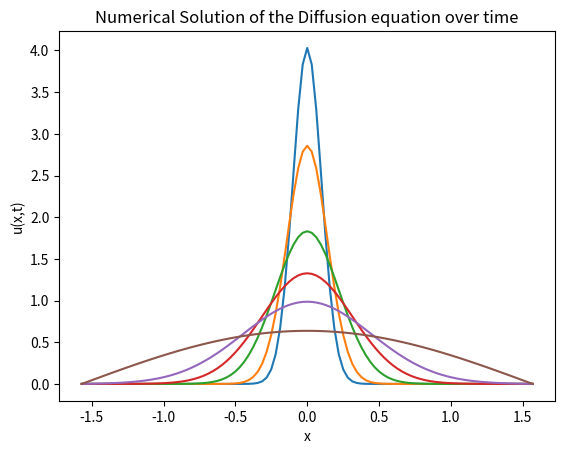

This figure's Python source:
import numpy as np
import matplotlib.pyplot as plt

L=np.pi # value chosen for the critical length
s=101 # number of steps in x
t=10002 # number of timesteps
ds=L/(s-1) # step in x
dt=0.0001 # time step
D=1 # diffusion constant, set equal to 1
C=1 # creation rate of neutrons, set equal to 1
Alpha=(D*dt)/(ds*ds) # constant for diffusion term
Beta=C*dt # constant for u term

x = np.linspace(-L/2, 0, num=51)
x = np.concatenate([x, np.linspace(x[-1] - x[-2], L/2, num=50)]) # setting x in the specified interval

u=np.zeros(shape=(s,t)) #setting the function u
u[50,0]=1/ds # delta function
for k in range(0,t-1):
    u[0,k]=0 # boundary conditions
    u[s-1,k]=0
    for i in range(1,s-1):
        u[i,k+1]=(1+Beta-2*Alpha)*u[i,k]+Alpha*u[i+1,k]+Alpha*u[i-1,k] # numerical solution  
    if k == 50 or k == 100 or k == 250 or k == 500 or k == 1000 or k == 10000: # plotting at times
        plt.plot(x,u[:,k])

plt.title('Numerical Solution of the Diffusion equation over time')
plt.xlabel('x')
plt.ylabel('u(x,t)')
plt.show()